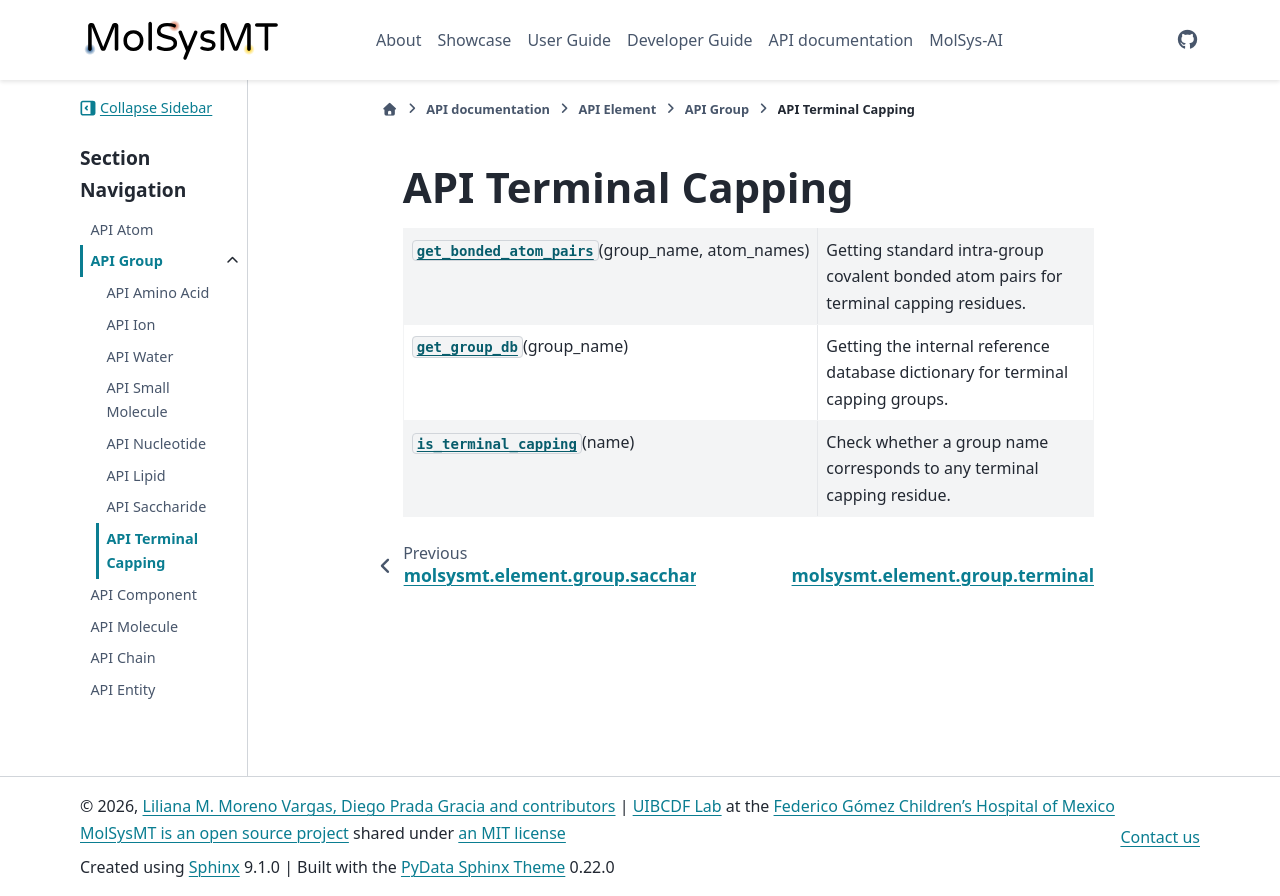

repository: uibcdf/molsysmt · page: api/element/group/terminal_capping/api_terminal_capping.html · generator: sphinx

.. _API TerminalCapping:

API Terminal Capping
====================

.. currentmodule:: molsysmt.element.group.terminal_capping

.. autosummary::
   :toctree: autosummary

   get_bonded_atom_pairs
   get_group_db
   is_terminal_capping
